The GitHub repository minhpqtakeuchi-debug/boring-reader contains a labelled image folder "boring_cls_dataset" with 2 categories: body, head. Examples follow, each with its label.

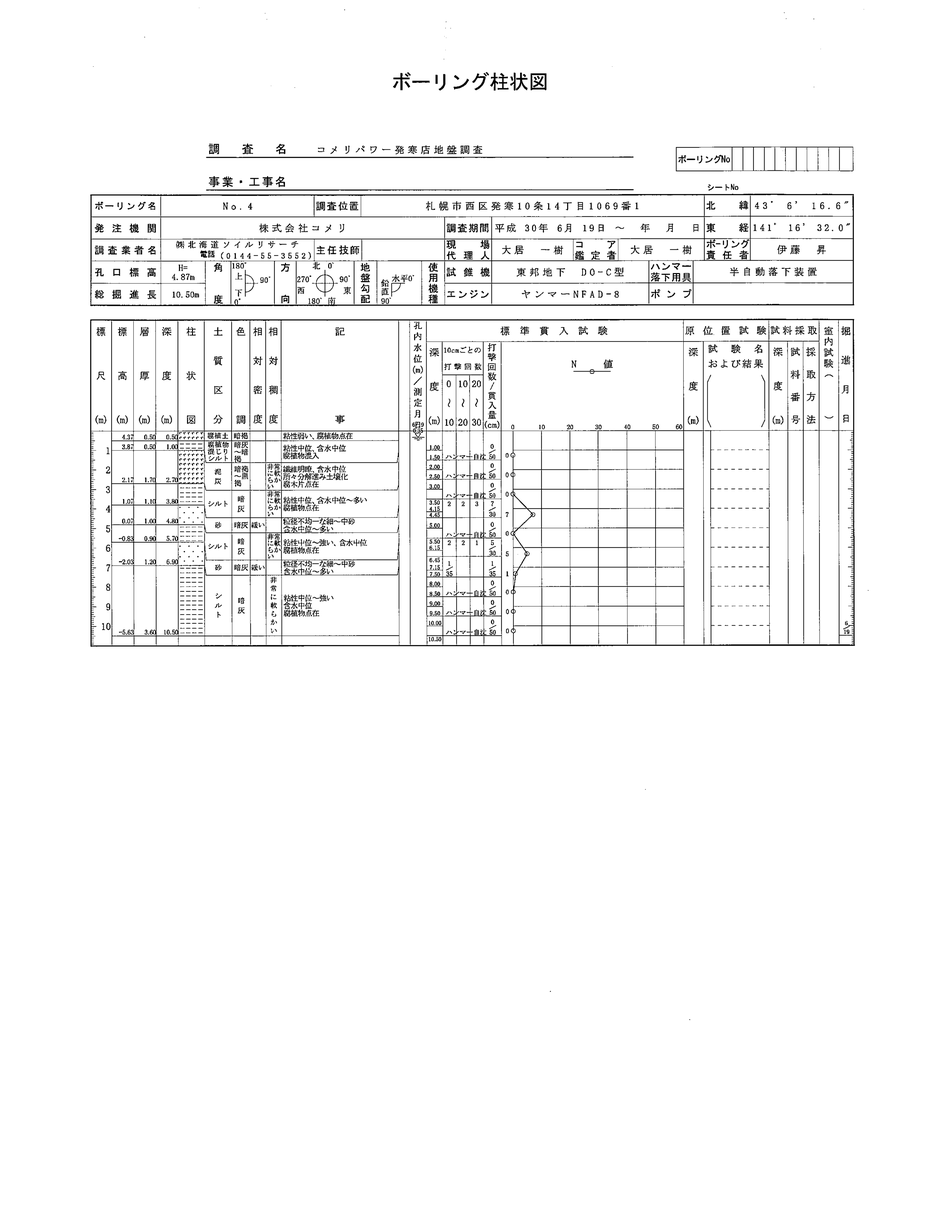
Label: head

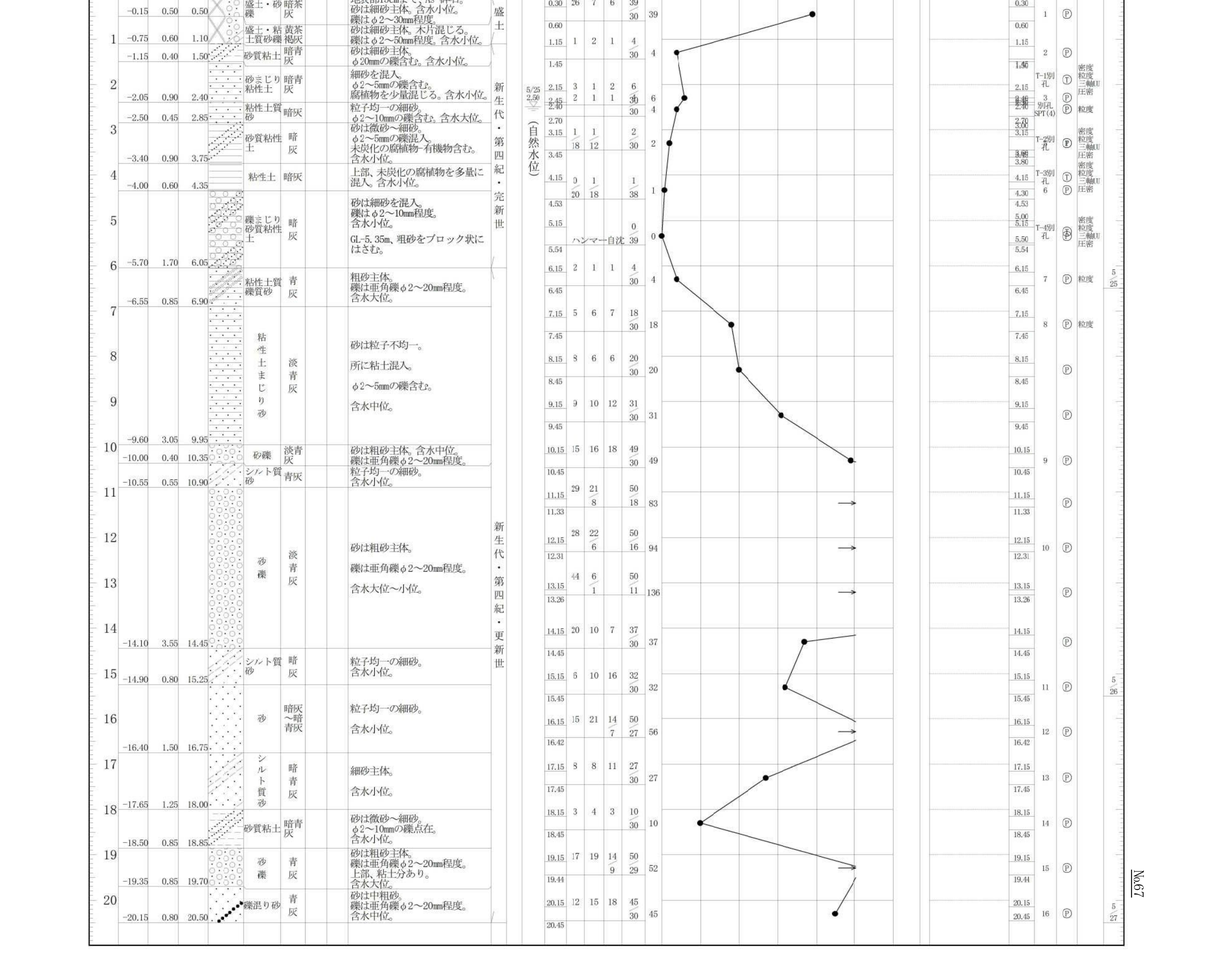
Label: body

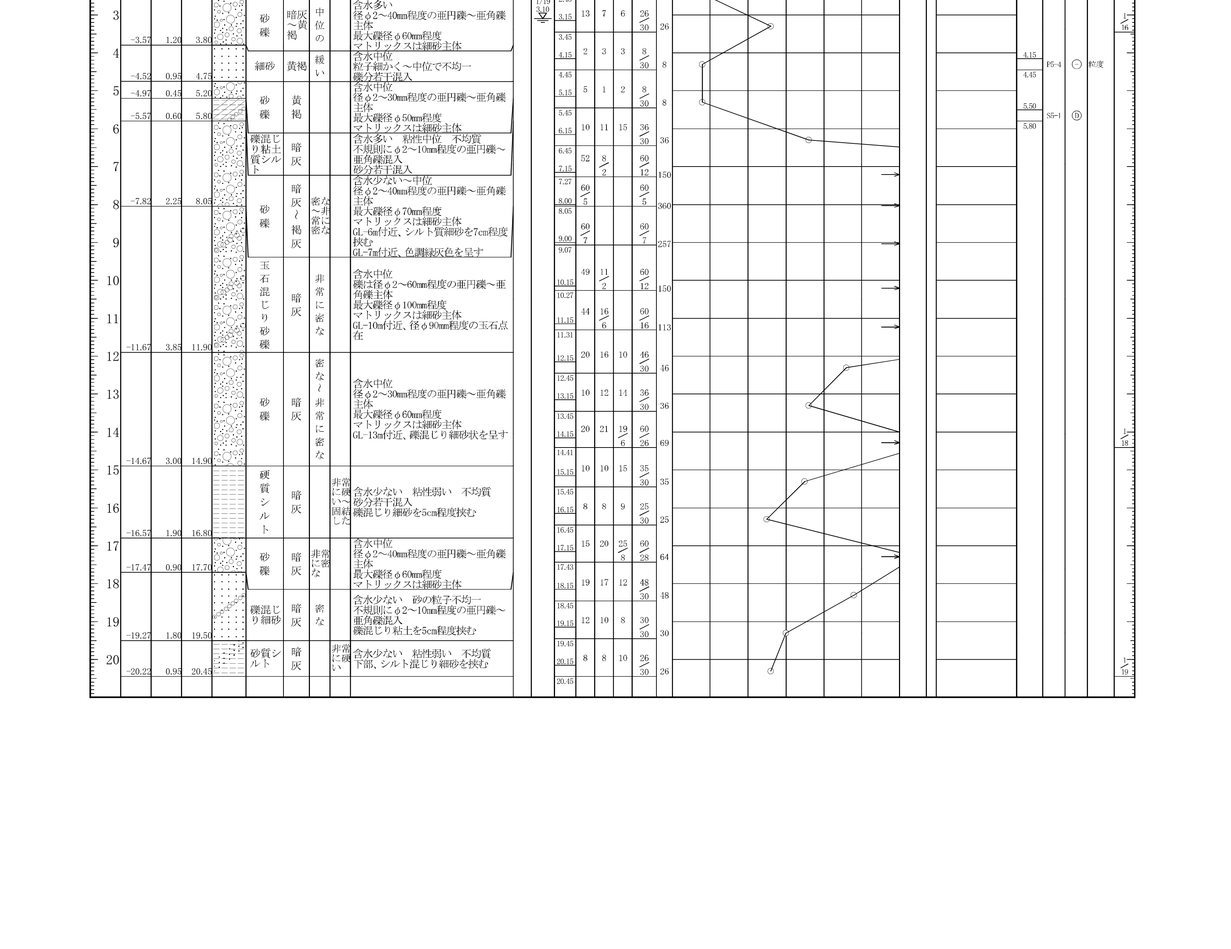
Label: body

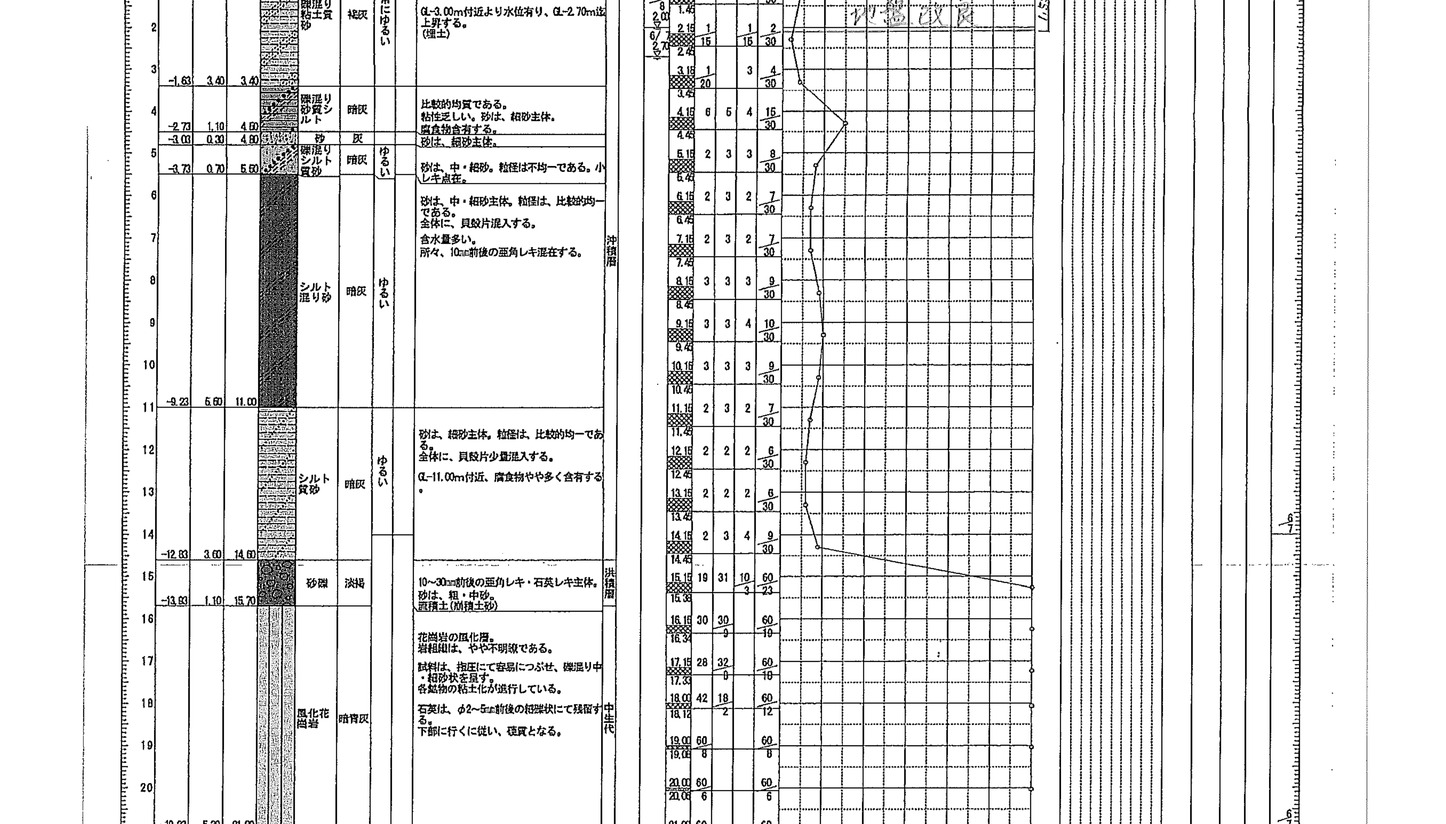
Label: body

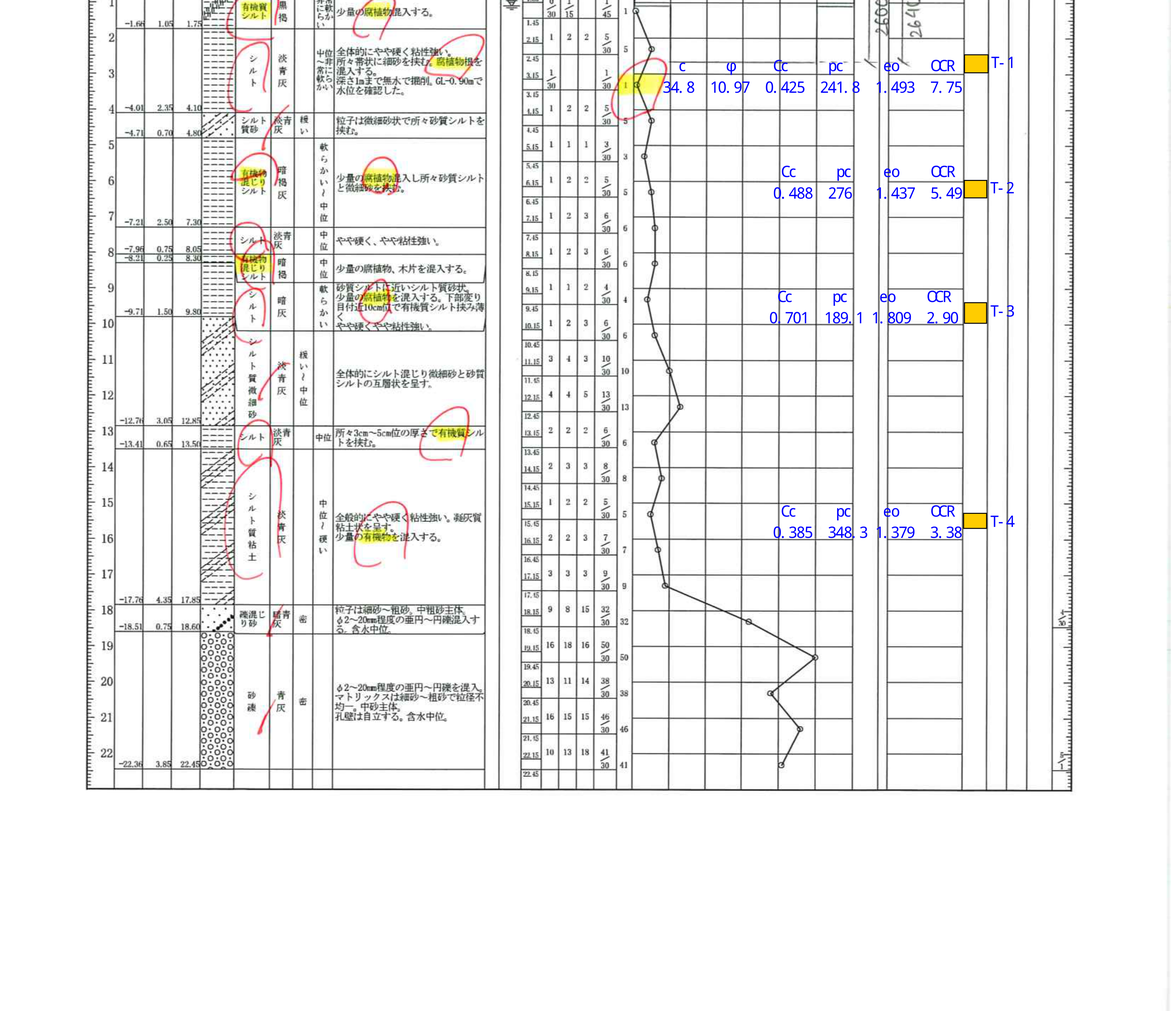
Label: body

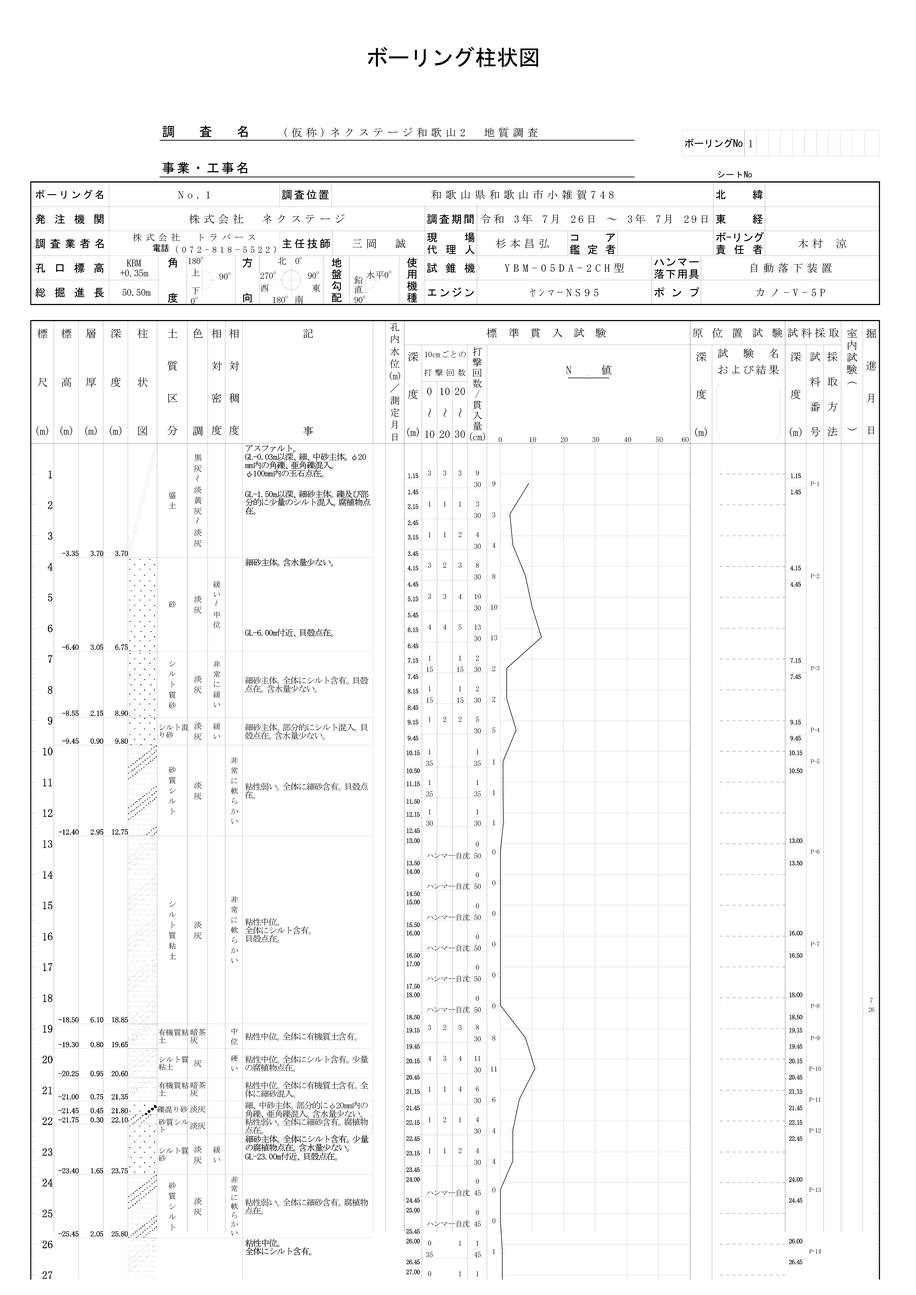
Label: head
